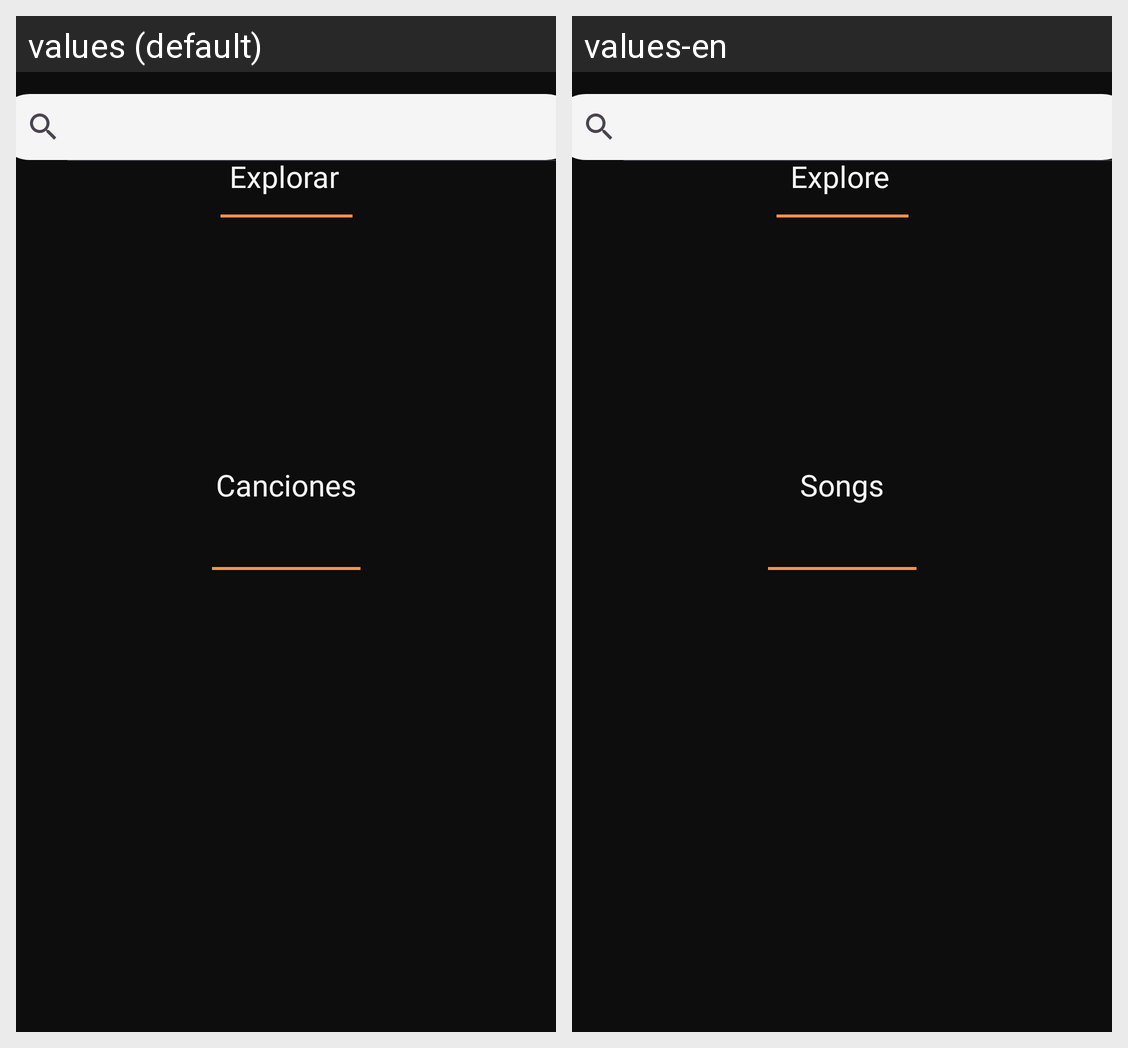

Translations of the strings shown on this Android screen, per locale in the grid:
Android screen res/layout/fragment_canciones.xml rendered under 2 locales, left to right: values (default), values-en. Device: Nexus 5 (rendered at 1080×1920; each locale shown at half size, 540×960, under a caption strip naming it); theme Theme.MohaBeatsIII.
Strings drawn on this screen, with the default value and each locale's value (text and hints the layout hard-codes, and strings that could not be matched under every locale, appear in the picture but are not listed):

explorar
  values: Explorar
  values-en: Explore

canciones
  values: Canciones
  values-en: Songs
